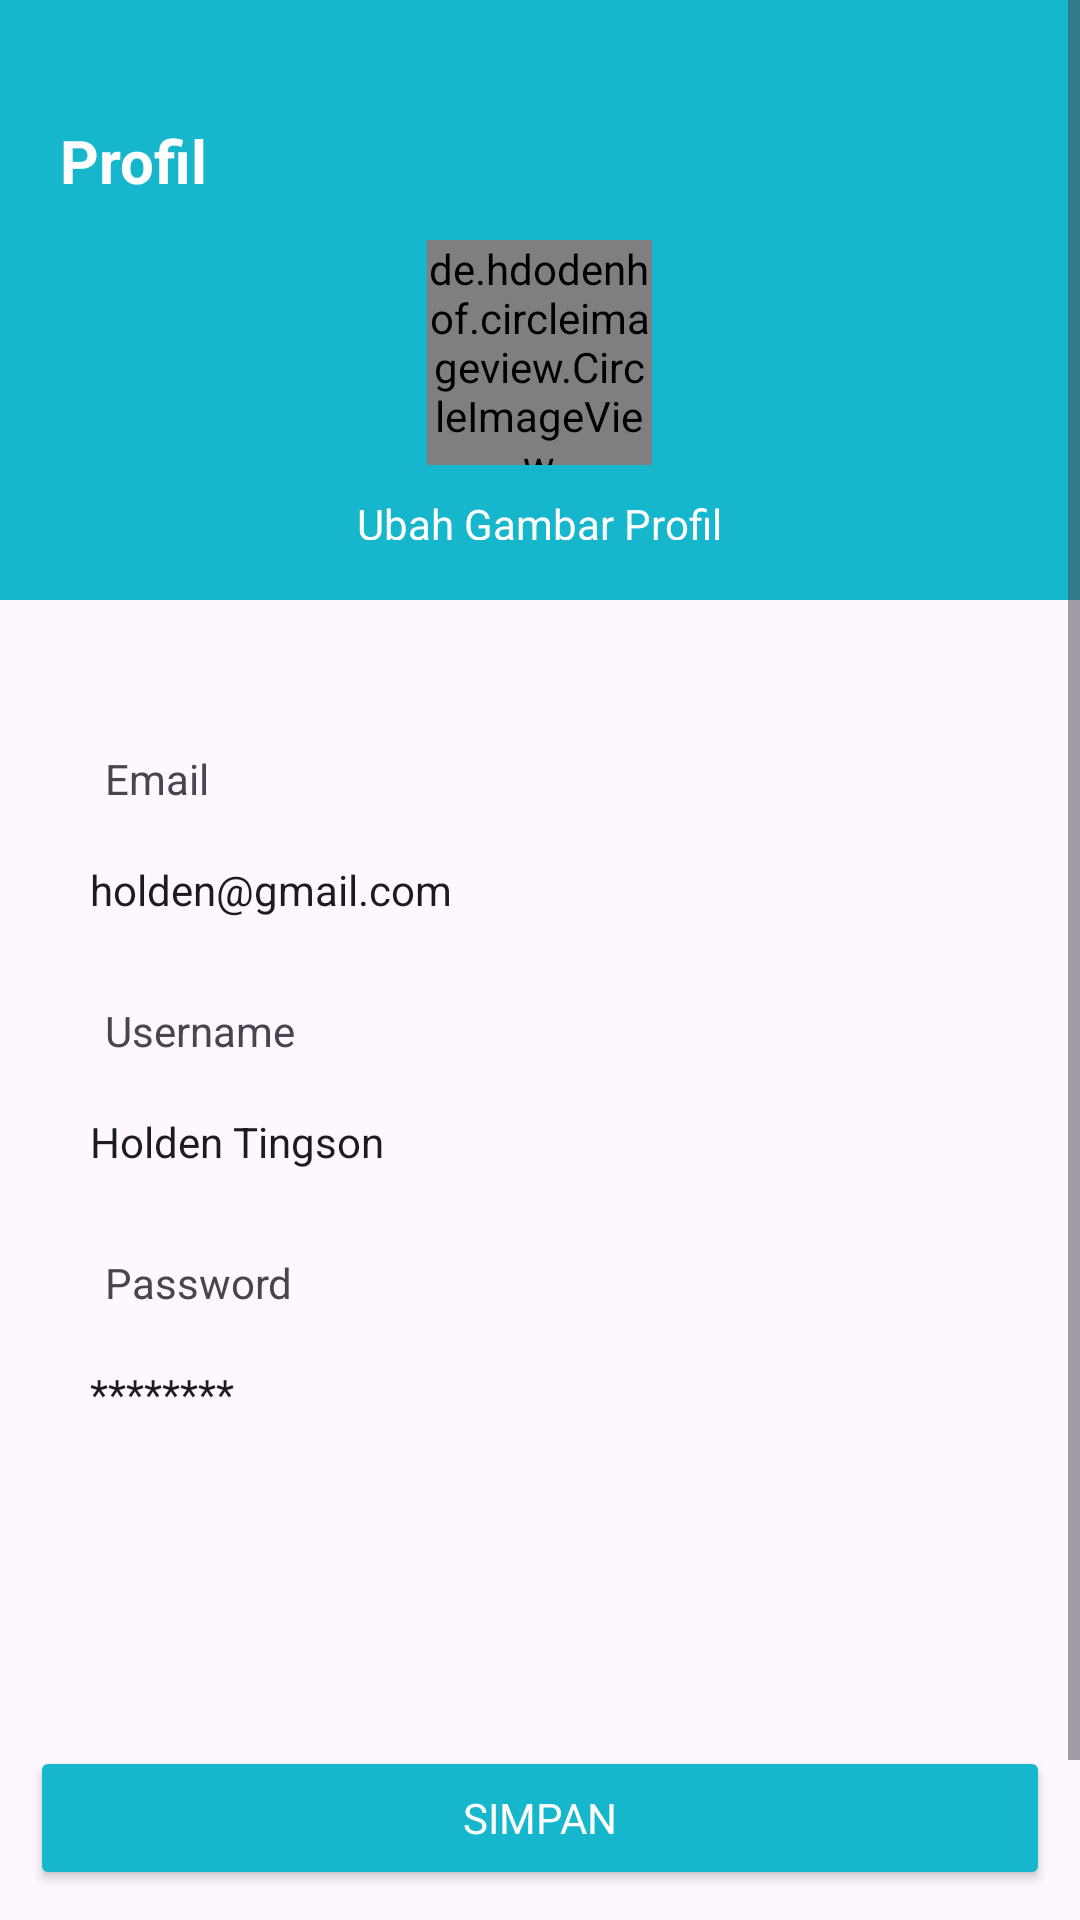

This screen was rendered from an Android layout file. Write that file and the resources it references.
<!-- AndroidManifest.xml: application theme Theme.Ecomarina -->
<!-- res/layout/fragment_profil.xml -->
<?xml version="1.0" encoding="utf-8"?>
<ScrollView xmlns:android="http://schemas.android.com/apk/res/android"
    xmlns:tools="http://schemas.android.com/tools"
    android:layout_width="match_parent"
    android:layout_height="match_parent"
    android:orientation="vertical"
    xmlns:app="http://schemas.android.com/apk/res-auto"
    tools:context=".Profil">

    
    <LinearLayout
        android:layout_width="match_parent"
        android:layout_height="match_parent"
        android:orientation="vertical">
        
        <RelativeLayout
            android:layout_width="match_parent"
            android:layout_height="200dp"
            android:background="@color/blue"
            android:padding="20dp">

            <de.hdodenhof.circleimageview.CircleImageView
                android:layout_width="75dp"
                android:layout_height="75dp"
                android:layout_marginTop="60dp"
                android:layout_centerHorizontal="true"
                android:id="@+id/image_profile"
                android:src="@drawable/profile"/>

            <TextView
                android:layout_width="wrap_content"
                android:layout_height="wrap_content"
                android:text="Ubah Gambar Profil"
                android:layout_below="@id/image_profile"
                android:layout_marginTop="10dp"
                android:textSize="14sp"
                android:layout_centerHorizontal="true"
                android:textColor="@color/white"/>

            <TextView
                android:layout_width="wrap_content"
                android:layout_height="wrap_content"
                android:text="Profil"
                android:layout_marginTop="20dp"
                android:textSize="20sp"
                android:textStyle="bold"
                android:textColor="@color/white"/>
        </RelativeLayout>

        <LinearLayout
            android:layout_width="match_parent"
            android:layout_height="wrap_content"
            android:orientation="vertical"
            android:gravity="center_horizontal"
            android:padding="10dp">

            <TextView
                android:id="@+id/txt_email"
                android:layout_width="wrap_content"
                android:layout_height="wrap_content"
                android:layout_marginTop="40dp"
                android:layout_gravity="left"
                android:layout_marginLeft="25dp"
                android:text="Email"
                android:textStyle="normal"
                android:textSize="14sp" />

            <EditText
                android:id="@+id/ip_email"
                android:layout_width="340dp"
                android:layout_height="35dp"
                android:layout_marginTop="10dp"
                android:backgroundTint="@color/white"
                android:paddingLeft="20dp"
                android:text="holden@gmail.com"
                android:inputType="text"
                android:background="@drawable/edit_text_rounded_corner"
                android:elevation="3dp"
                android:textSize="14sp"
                app:strokeColor="@color/grey"
                app:strokeWidth="1dp" />

            <TextView
                android:id="@+id/txt_username"
                android:layout_width="wrap_content"
                android:layout_height="wrap_content"
                android:layout_marginTop="20dp"
                android:layout_gravity="left"
                android:layout_marginLeft="25dp"
                android:text="Username"
                android:textStyle="normal"
                android:textSize="14sp" />

            <EditText
                android:id="@+id/ip_username"
                android:layout_width="340dp"
                android:layout_height="35dp"
                android:layout_marginTop="10dp"
                android:backgroundTint="@color/white"
                android:paddingLeft="20dp"
                android:text="Holden Tingson"
                android:inputType="text"
                android:background="@drawable/edit_text_rounded_corner"
                android:elevation="3dp"
                android:textSize="14sp"
                app:strokeColor="@color/grey"
                app:strokeWidth="1dp" />

            <TextView
                android:id="@+id/txt_pass"
                android:layout_width="wrap_content"
                android:layout_height="wrap_content"
                android:layout_marginTop="20dp"
                android:layout_gravity="left"
                android:layout_marginLeft="25dp"
                android:text="Password"
                android:textStyle="normal"
                android:textSize="14sp"
                android:fontFamily="sans-serif-black"/>

            <EditText
                android:id="@+id/ip_password"
                android:layout_width="340dp"
                android:layout_height="35dp"
                android:layout_marginTop="10dp"
                android:backgroundTint="@color/white"
                android:paddingLeft="20dp"
                android:text="********"
                android:inputType="text"
                android:background="@drawable/edit_text_rounded_corner"
                android:elevation="3dp"
                android:textSize="14sp"
                app:strokeColor="@color/grey"
                app:strokeWidth="1dp" />

            <Button
                android:id="@+id/simpan"
                android:layout_width="340dp"
                android:layout_height="wrap_content"
                android:layout_marginTop="100dp"
                android:width="340dp"
                android:height="20dp"
                android:backgroundTint="@color/blue"
                android:fontFamily="sans-serif"
                android:text="Simpan"
                android:textColor="@color/white"
                android:textColorHighlight="#673AB7"
                android:textSize="14sp"
                android:textStyle="normal" />

            <Button
                android:id="@+id/logout"
                android:layout_width="340dp"
                android:layout_height="wrap_content"
                android:layout_marginTop="10dp"
                android:width="340dp"
                android:height="20dp"
                android:backgroundTint="@color/white"
                android:text="Logout"
                android:textColor="@color/blue"
                android:textSize="14sp"
                app:strokeColor="@color/blue"
                app:strokeWidth="1dp" />
        </LinearLayout>
    </LinearLayout>
</ScrollView>
<!-- resources referenced by this layout -->
<resources>
  <color name="blue">#16B6CC</color>
  <color name="grey">#878787</color>
  <color name="white">#FFFFFFFF</color>
  <!-- drawable profile: png bitmap (drawable, 64045 bytes) -->
  <style name="Theme.Ecomarina" parent="Base.Theme.Ecomarina" />
  <style name="Base.Theme.Ecomarina" parent="Theme.Material3.DayNight.NoActionBar">
          <item name="fontFamily">@font/outfit</item>
      </style>
</resources>
